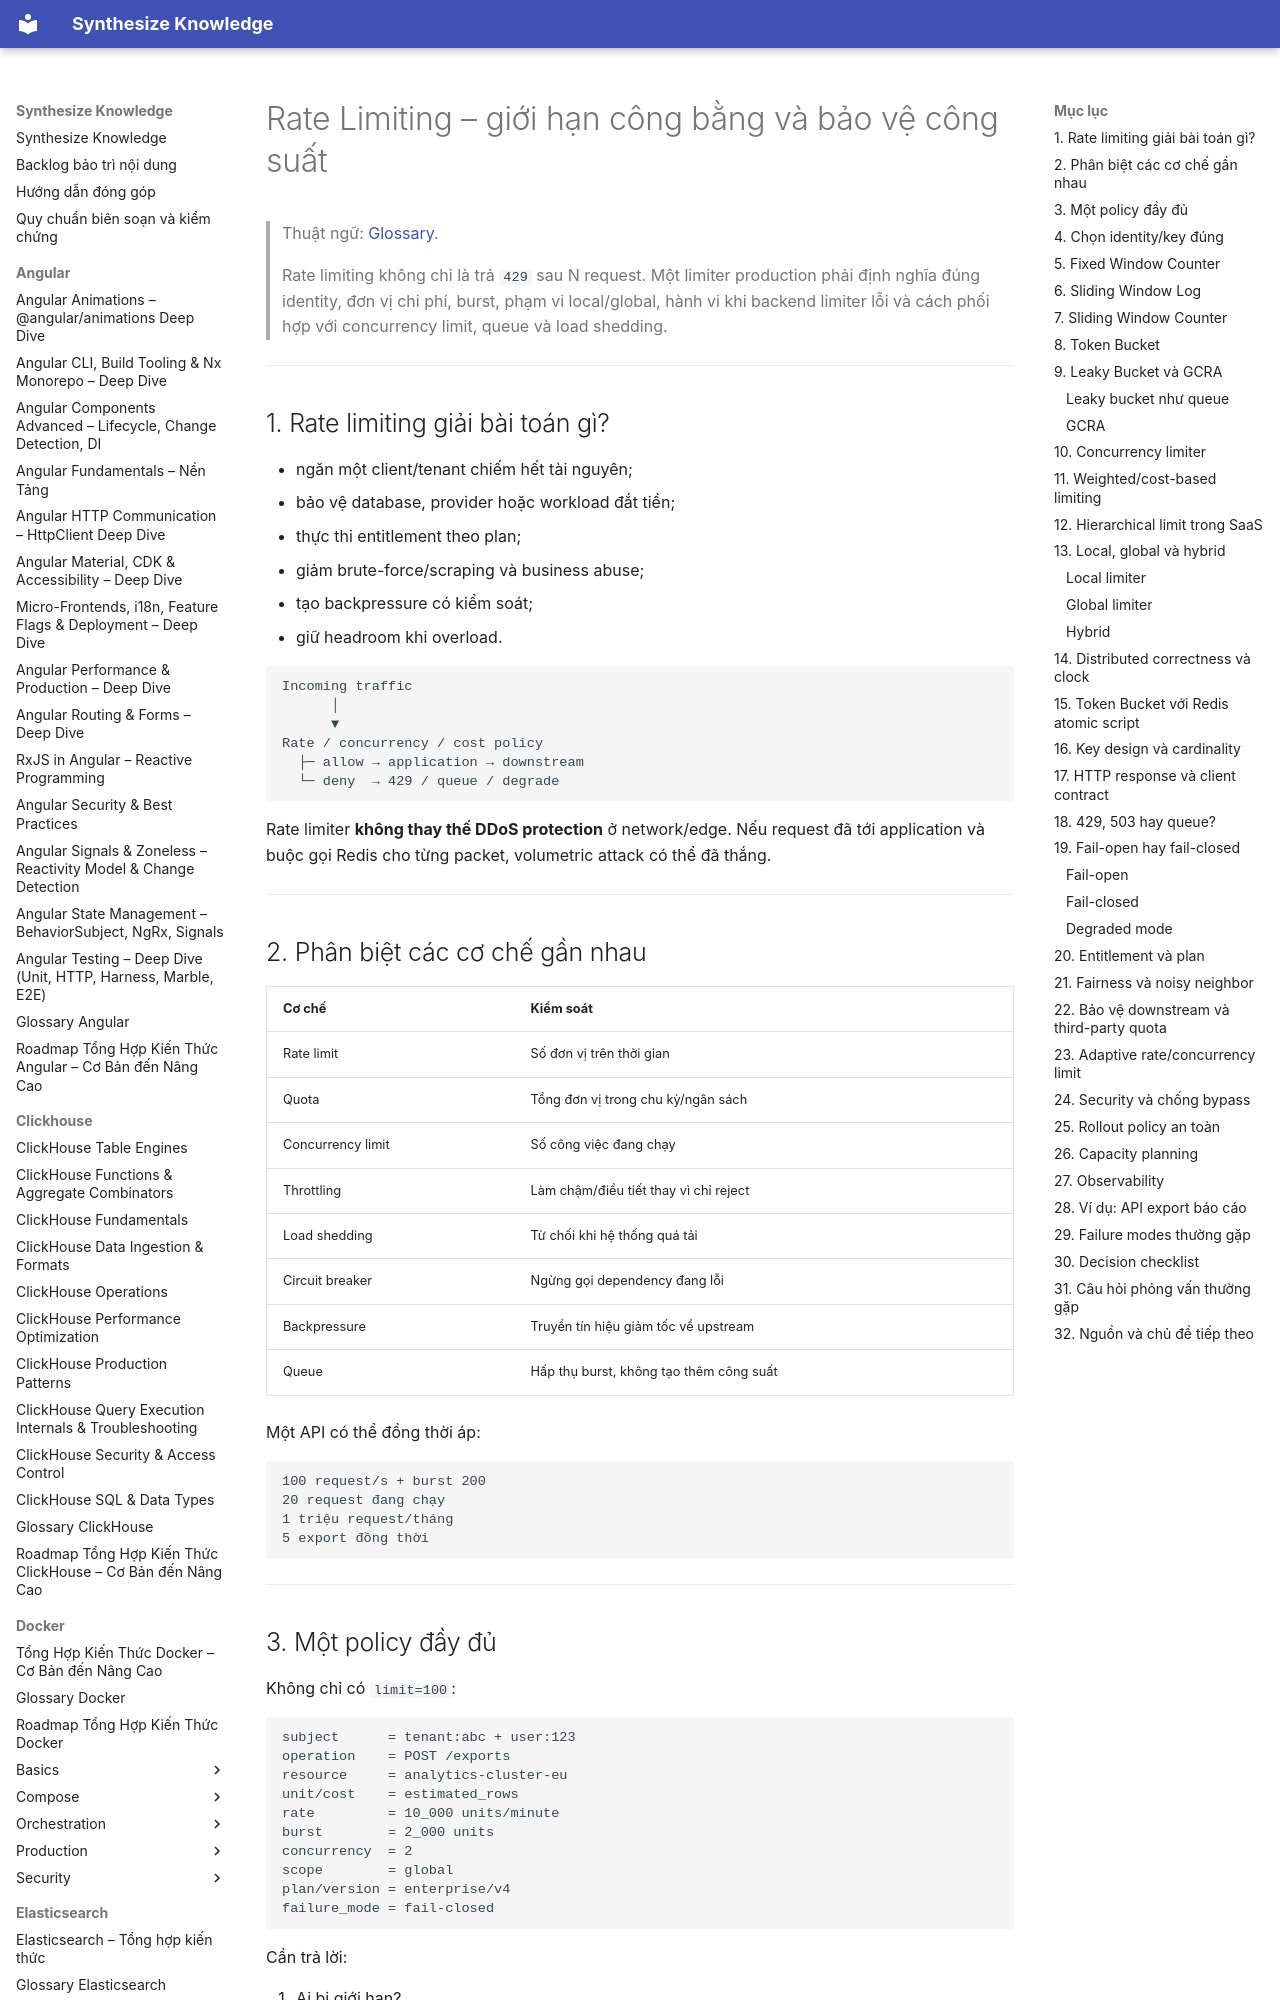

repository: hieutran2811/synthesize_knowledge · page: system_design/saas/rate_limiting/index.html · generator: mkdocs

---
title: "Rate Limiting – giới hạn công bằng và bảo vệ công suất"
topic: system_design
level: mixed
review_status: needs_review
content_updated: 2026-07-31
last_verified: null
version_scope: "unspecified"
source_count: 6
---
# Rate Limiting – giới hạn công bằng và bảo vệ công suất

> Thuật ngữ: [Glossary](../glossary.md).

> Rate limiting không chỉ là trả `429` sau N request. Một limiter production phải
> định nghĩa đúng identity, đơn vị chi phí, burst, phạm vi local/global, hành vi khi
> backend limiter lỗi và cách phối hợp với concurrency limit, queue và load shedding.

---

## 1. Rate limiting giải bài toán gì?

- ngăn một client/tenant chiếm hết tài nguyên;
- bảo vệ database, provider hoặc workload đắt tiền;
- thực thi entitlement theo plan;
- giảm brute-force/scraping và business abuse;
- tạo backpressure có kiểm soát;
- giữ headroom khi overload.

```text
Incoming traffic
      │
      ▼
Rate / concurrency / cost policy
  ├─ allow → application → downstream
  └─ deny  → 429 / queue / degrade
```

Rate limiter **không thay thế DDoS protection** ở network/edge. Nếu request đã tới
application và buộc gọi Redis cho từng packet, volumetric attack có thể đã thắng.

---

## 2. Phân biệt các cơ chế gần nhau

| Cơ chế | Kiểm soát |
|---|---|
| Rate limit | Số đơn vị trên thời gian |
| Quota | Tổng đơn vị trong chu kỳ/ngân sách |
| Concurrency limit | Số công việc đang chạy |
| Throttling | Làm chậm/điều tiết thay vì chỉ reject |
| Load shedding | Từ chối khi hệ thống quá tải |
| Circuit breaker | Ngừng gọi dependency đang lỗi |
| Backpressure | Truyền tín hiệu giảm tốc về upstream |
| Queue | Hấp thụ burst, không tạo thêm công suất |

Một API có thể đồng thời áp:

```text
100 request/s + burst 200
20 request đang chạy
1 triệu request/tháng
5 export đồng thời
```

---
